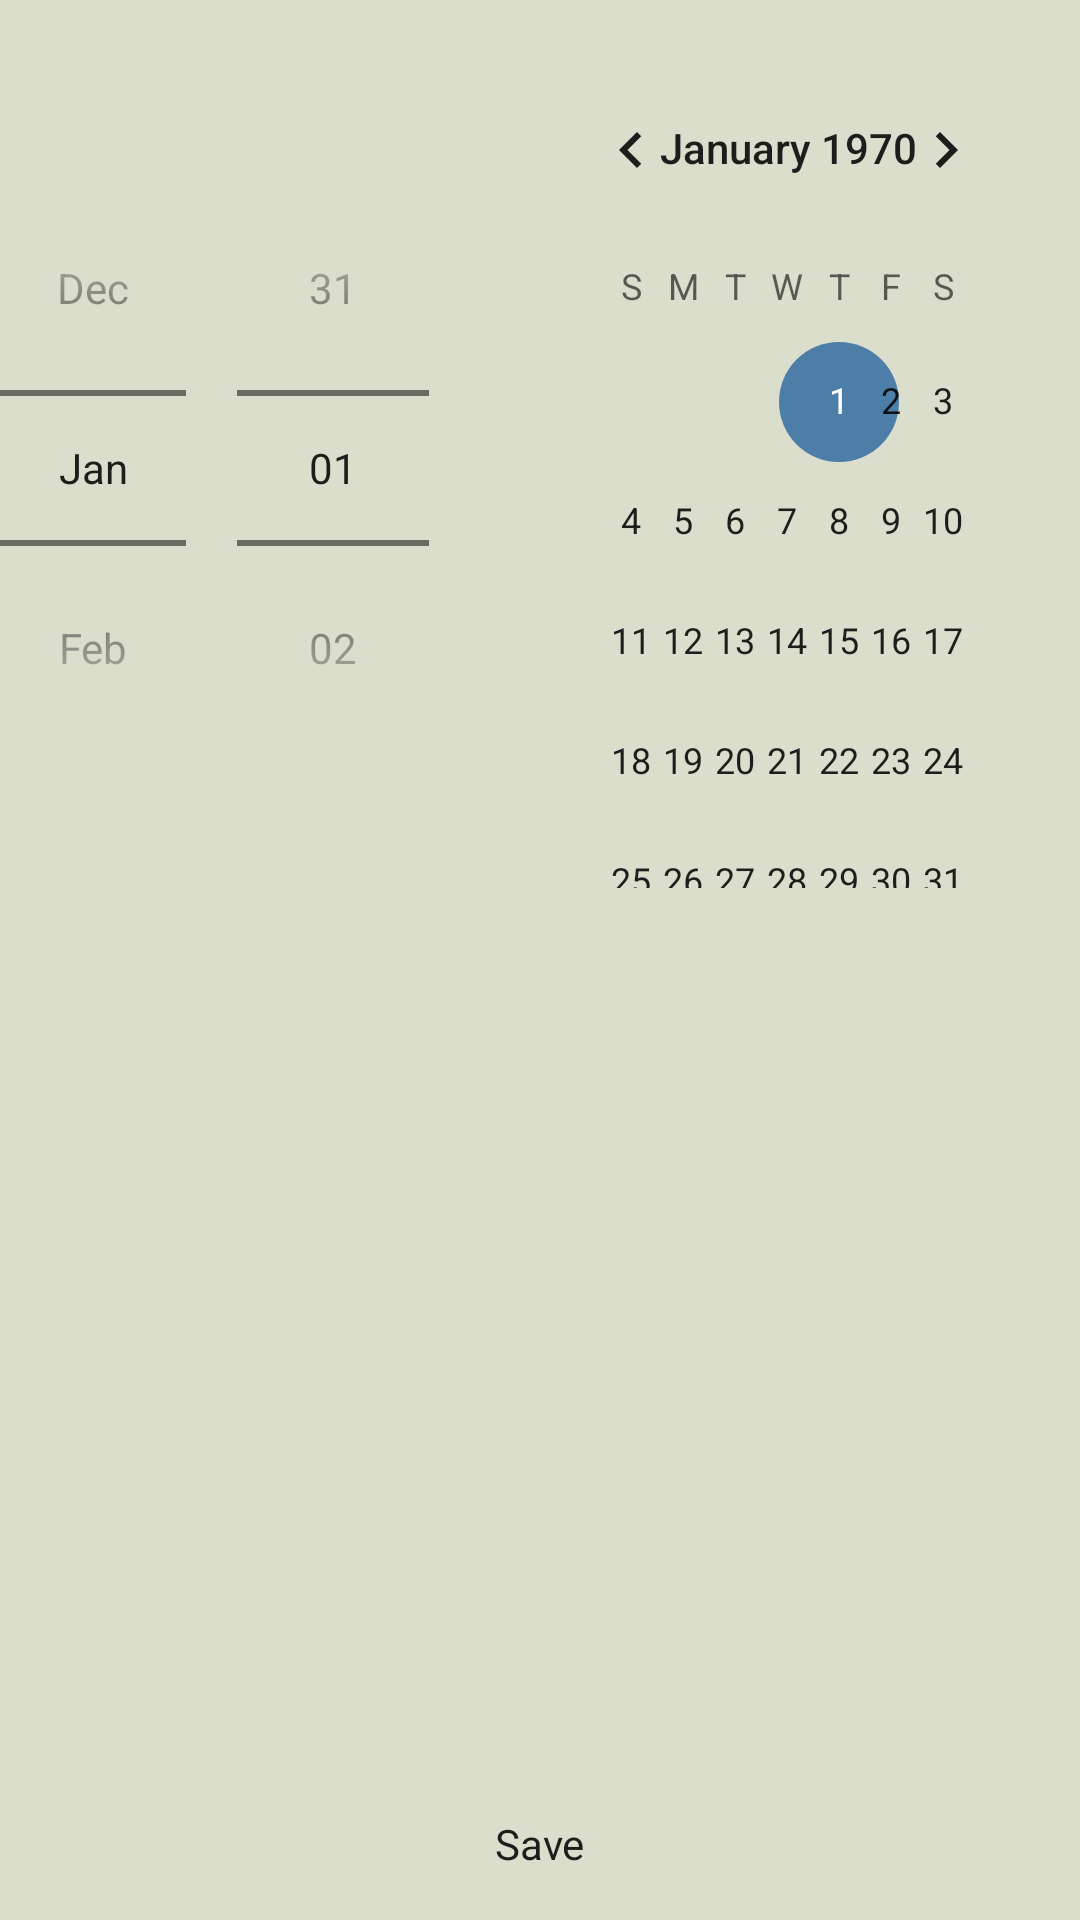

Write the Android layout XML for this screen, with the resource values it uses.
<!-- AndroidManifest.xml: application theme Theme.TrainingTracker -->
<!-- res/layout/fragment_edit_log.xml -->
<?xml version="1.0" encoding="utf-8"?>
<androidx.constraintlayout.widget.ConstraintLayout xmlns:android="http://schemas.android.com/apk/res/android"
    xmlns:app="http://schemas.android.com/apk/res-auto"
    android:layout_width="match_parent"
    android:layout_height="match_parent">

    <DatePicker
        android:id="@+id/EditLog_Date"
        android:layout_width="wrap_content"
        android:layout_height="wrap_content"
        android:layout_marginTop="16dp"
        android:datePickerMode="spinner"
        app:layout_constraintEnd_toEndOf="parent"
        app:layout_constraintStart_toStartOf="parent"
        app:layout_constraintTop_toTopOf="parent"/>


    <androidx.recyclerview.widget.RecyclerView
        android:id="@+id/EditLog_PastLog"
        android:layout_width="0dp"
        android:layout_height="0dp"
        android:layout_marginStart="8dp"
        android:layout_marginTop="17dp"
        android:layout_marginEnd="8dp"
        android:layout_marginBottom="8dp"
        android:fadeScrollbars="true"
        android:orientation="horizontal"
        android:scrollbarThumbVertical="@drawable/style_scroll_bar_vertical"
        android:scrollbars="vertical"
        app:layout_constraintBottom_toTopOf="@+id/EditLog_SaveButton"
        app:layout_constraintEnd_toEndOf="parent"
        app:layout_constraintStart_toStartOf="parent"
        app:layout_constraintTop_toBottomOf="@+id/EditLog_Date" />

    <Button
        android:id="@+id/EditLog_SaveButton"
        android:layout_width="wrap_content"
        android:layout_height="wrap_content"
        android:layout_marginBottom="16dp"
        android:backgroundTint="?attr/buttonStyle"
        android:text="Save"
        app:layout_constraintBottom_toBottomOf="parent"
        app:layout_constraintEnd_toEndOf="parent"
        app:layout_constraintStart_toStartOf="parent" />
</androidx.constraintlayout.widget.ConstraintLayout>
<!-- resources referenced by this layout -->
<resources>
  <!-- drawable style_scroll_bar_vertical (drawable) -->
  <shape xmlns:android="http://schemas.android.com/apk/res/android">
      <solid android:color="?attr/colorPrimaryVariant" />
      <corners android:radius="2dp" />
      <size
          android:width="4dp"
          android:height="48dp" />
  </shape>
  <style name="Theme.TrainingTracker" parent="Theme.MaterialComponents.DayNight.DarkActionBar">
          
          <item name="colorPrimary">@color/turquoise</item>
          <item name="colorSecondary">@color/brighter_turquoise</item>
          <item name="colorPrimaryVariant">@color/cafeLatte</item>
          <item name="colorOnPrimary">@color/damp</item>
          <item name="colorOnBackground">@color/white</item>
          <item name="android:windowBackground">@color/damp</item>
          <item name="colorOnSurface">@color/grey</item>
          <item name="colorOnSecondary">@color/black</item>
  
          <item name="buttonStyle">?attr/colorPrimaryVariant</item>
      </style>
  <color name="turquoise">#FF355D7E</color>
  <color name="brighter_turquoise">#FF4C7EA8</color>
  <color name="cafeLatte">#FFD0AF72</color>
  <color name="damp">#FFDBDDCD</color>
  <color name="white">#FFFFFFFF</color>
  <color name="grey">#FF7E7E7E</color>
  <color name="black">#FF000000</color>
</resources>
